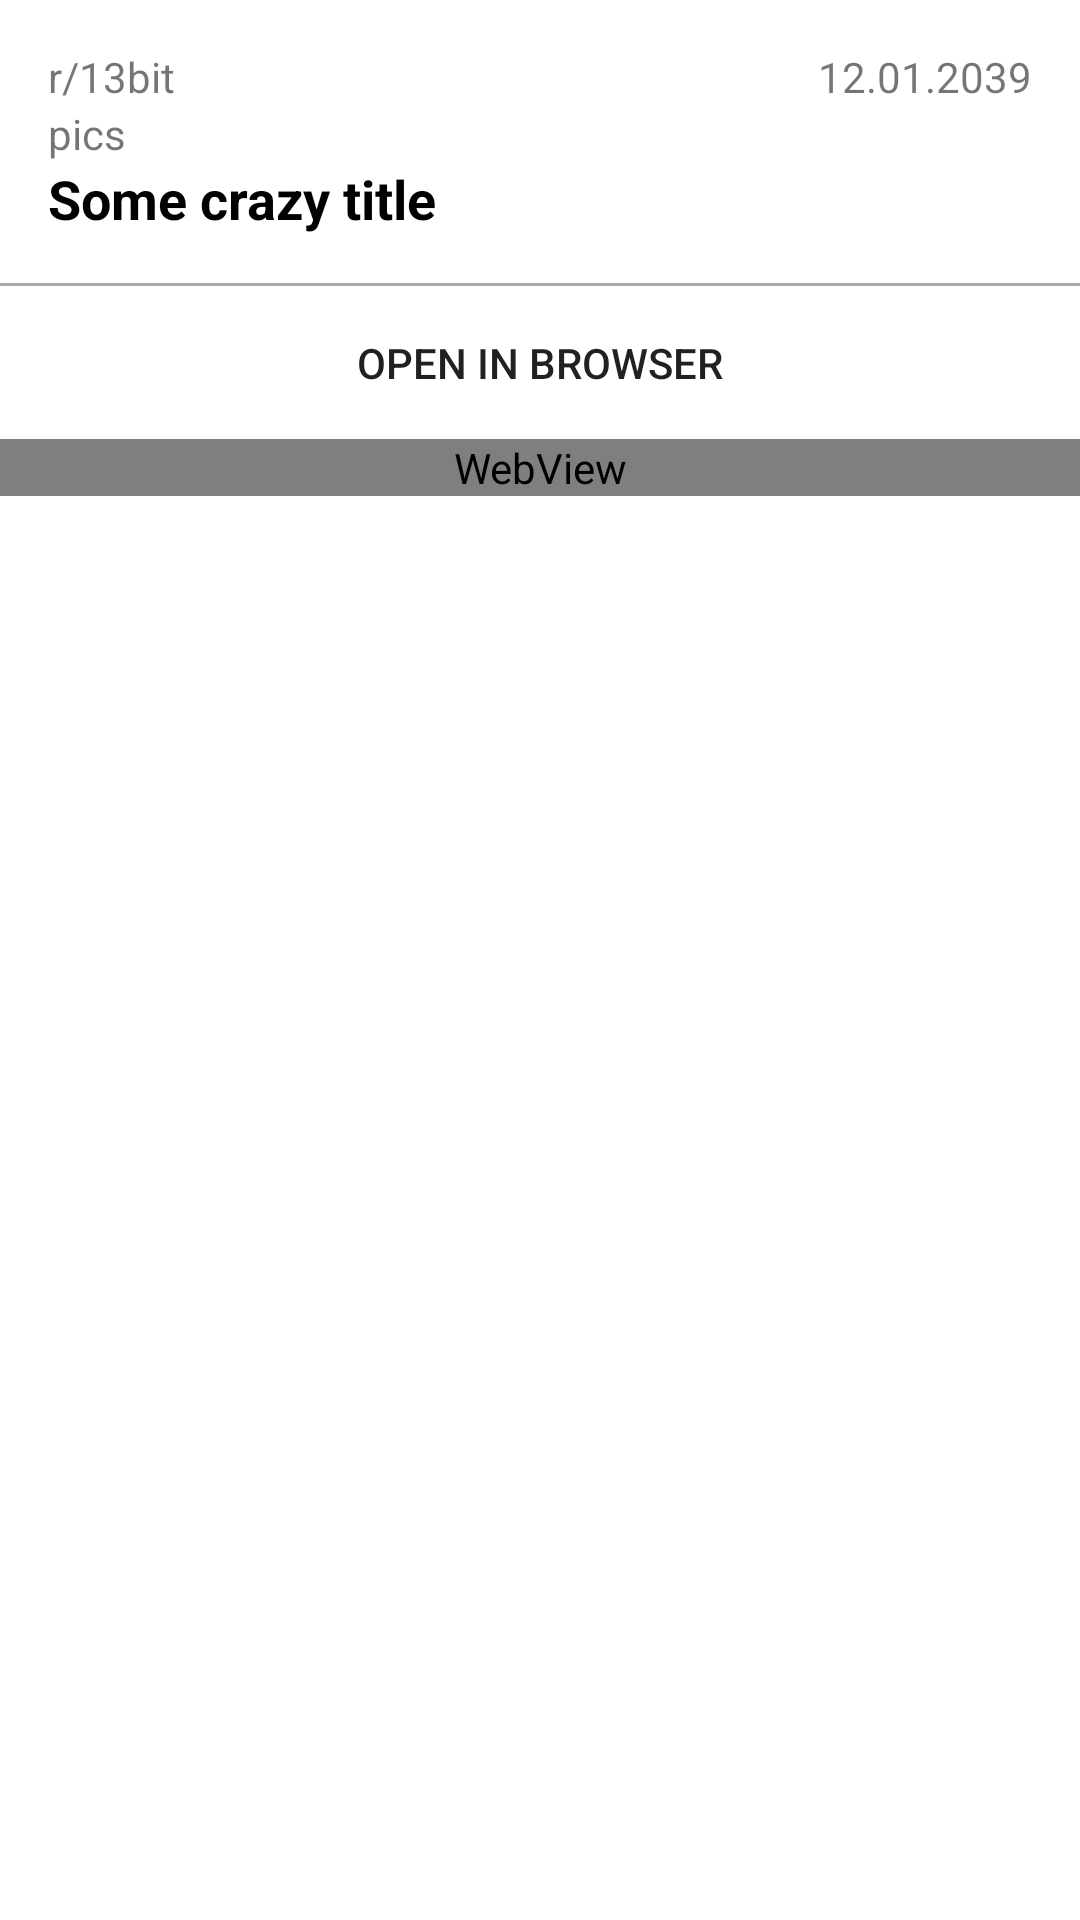

Produce the Android XML layout that renders to this screen, including the resource entries it uses.
<!-- AndroidManifest.xml: application theme AppTheme -->
<!-- res/layout/fragment_post.xml -->
<?xml version="1.0" encoding="utf-8"?>

<LinearLayout xmlns:android="http://schemas.android.com/apk/res/android"
    android:layout_width="match_parent"
    android:layout_height="match_parent"
    android:background="@android:color/white"
    android:orientation="vertical">

    <include layout="@layout/item_post" />

    <Button
        android:id="@+id/button_open_in_browser"
        android:layout_width="match_parent"
        android:layout_height="wrap_content"
        android:background="?android:selectableItemBackground"
        android:padding="@dimen/default_margin"
        android:text="@string/open_in_browser" />

    <WebView
        android:id="@+id/ww"
        android:layout_width="match_parent"
        android:layout_height="wrap_content" />

</LinearLayout>
<!-- res/layout/item_post.xml (included above) -->
<?xml version="1.0" encoding="utf-8"?>

<androidx.constraintlayout.widget.ConstraintLayout xmlns:android="http://schemas.android.com/apk/res/android"
    xmlns:app="http://schemas.android.com/apk/res-auto"
    xmlns:tools="http://schemas.android.com/tools"
    android:layout_width="match_parent"
    android:layout_height="wrap_content"
    android:background="?android:selectableItemBackground">

    <TextView
        android:id="@+id/date"
        android:layout_width="wrap_content"
        android:layout_height="wrap_content"
        android:layout_marginTop="@dimen/default_margin"
        android:layout_marginEnd="@dimen/default_margin"
        app:layout_constraintEnd_toEndOf="parent"
        app:layout_constraintTop_toTopOf="parent"
        tools:text="12.01.2039" />

    <TextView
        android:id="@+id/author"
        android:layout_width="0dp"
        android:layout_height="wrap_content"
        android:layout_marginStart="@dimen/default_margin"
        android:layout_marginEnd="@dimen/default_margin"
        app:layout_constraintEnd_toStartOf="@id/date"
        app:layout_constraintStart_toStartOf="parent"
        app:layout_constraintTop_toTopOf="@id/date"
        tools:text="r/13bit" />

    <TextView
        android:id="@+id/category"
        android:layout_width="0dp"
        android:layout_height="wrap_content"
        app:layout_constraintEnd_toEndOf="parent"
        app:layout_constraintStart_toStartOf="@id/author"
        app:layout_constraintTop_toBottomOf="@id/author"
        tools:text="pics" />

    <TextView
        android:id="@+id/title"
        android:layout_width="0dp"
        android:layout_height="wrap_content"
        android:textColor="@android:color/black"
        android:textSize="@dimen/text_size_big"
        android:textStyle="bold"
        app:layout_constraintEnd_toEndOf="parent"
        app:layout_constraintStart_toStartOf="@id/category"
        app:layout_constraintTop_toBottomOf="@id/category"
        tools:text="Some crazy title" />

    <View
        android:layout_width="match_parent"
        android:layout_height="@dimen/line_height"
        android:layout_marginTop="@dimen/default_margin"
        android:background="@android:color/darker_gray"
        app:layout_constraintTop_toBottomOf="@id/title" />

</androidx.constraintlayout.widget.ConstraintLayout>
<!-- resources referenced by this layout -->
<resources>
  <dimen name="default_margin">16dp</dimen>
  <dimen name="line_height">1dp</dimen>
  <dimen name="text_size_big">18sp</dimen>
  <string name="open_in_browser">Open in browser</string>
  <style name="AppTheme" parent="Theme.AppCompat.Light.DarkActionBar">
          
          <item name="colorPrimary">@color/colorPrimary</item>
          <item name="colorPrimaryDark">@color/colorPrimaryDark</item>
          <item name="colorAccent">@color/colorAccent</item>
          <item name="android:windowBackground">@drawable/window_background</item>
          <item name="preferenceTheme">@style/PreferenceThemeOverlay</item>
      </style>
  <!-- drawable window_background (drawable) -->
  <?xml version="1.0" encoding="utf-8"?>
  
  <layer-list xmlns:android="http://schemas.android.com/apk/res/android">
      <item android:drawable="@android:color/white" />
      <item>
          <bitmap
              android:gravity="center"
              android:src="@drawable/ic_splash" />
      </item>
  </layer-list>
  <!-- not gathered from this repository: default colours our renderer supplied (Android Studio template values) -->
  <color name="colorPrimary">#FF6200EE</color>
  <color name="colorPrimaryDark">#FF3700B3</color>
  <color name="colorAccent">#FF03DAC5</color>
</resources>
